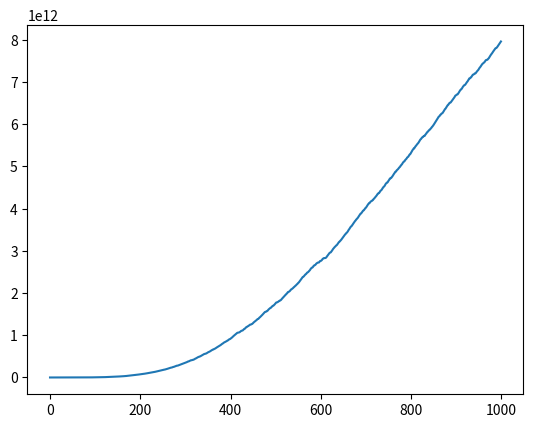

Generate this figure with matplotlib:

import numpy as np
import matplotlib.pyplot as plt

L = np.random.randint(5,11)            # 禁忌长度取5,11之间的随机数
Ca = 5                                       # 邻域解个数
max_iter = 1000                             # 禁忌算法的最大迭代次数
w = 1                                       # 自适应权重系数
tabu = []                                      # 禁忌表
x0 = np.random.uniform()                  # 随机产生初始解
trace = [x0]                                   # 每次迭代最优解的轨迹

# 一个解的类
class Sol():
    def __init__(self):
        self.x = 0
        self.val = 0
    def __eq__(self, other):
        self.x = other.x
        self.val = other.val

def get_fitness(x):
    return -x**4 + 4*x**5

best_sol = Sol()
xnow = [Sol()] * max_iter
best_sol.x = x0          # 最优解
best_sol.val = get_fitness(best_sol.x)
xnow[0].x = x0           # 当前解
xnow[0].val = get_fitness(xnow[0].x)
candidate = [Sol()] * max_iter  # 每次迭代的候选解

g = 0
while g < max_iter-1:
    x_near = []    # 领域解
    w = w * 0.998
    fitval_near = []
    for i in range(Ca):
        # 产生邻域解
        x = xnow[g].x
        x_temp = x + (2 * np.random.uniform() - 1) * w
        x_near.append(x_temp)
        fitval_near.append(get_fitness(x_temp))     # 计算邻域解点的函数值

    near_best_fit = max(fitval_near)
    bestIdx = fitval_near.index(near_best_fit)   # 最优邻域解为候选解
    candidate[g].x = x_near[bestIdx]
    candidate[g].val = get_fitness(candidate[g].x)
    delta1 = candidate[g].val-xnow[g].val   # 候选解和当前解的评价函数差
    delta2 = candidate[g].val-best_sol.val  # 候选解和目前最优解的评价函数差

    # 候选解并没有改进解，把候选解赋给下一次迭代的当前解
    if delta1 <= 0:
        xnow[g+1].x = candidate[g].x
        xnow[g+1].val = get_fitness(xnow[g].x)
        tabu.append(xnow[g+1].x)    # 更新禁忌表
        if len(tabu) > L:
            tabu = []
        g += 1                 # 更新禁忌表后，迭代次数自增1

    else:
        if delta2 > 0:            # 候选解比目前最优解优
            xnow[g+1].x = candidate[g].x    # 把改进解赋给下一次迭代的当前解
            xnow[g+1].val = get_fitness(xnow[g+1].x)
            tabu.append(xnow[g+1].x)
            if len(tabu) > L:
                tabu = []
            best_sol.x = candidate[g].x    # 把改进解赋给下一次迭代的目前最优解
            best_sol.val = get_fitness(best_sol.x)   # 包含藐视准则
            g += 1

        else:
            # 判断改进解时候在禁忌表里
            r = 0
            if candidate[g].x in tabu:
                r = 1
            if r == 0:
                xnow[g+1].x = candidate[g].x
                xnow[g+1].val = get_fitness(xnow[g+1].x)
                tabu.append(xnow[g].x)
                if len(tabu) > L:
                    tabu = []
                g += 1
            else:                    # 如果改进解在禁忌表里，用当前解重新产生邻域解
                xnow[g].x = xnow[g].x
                xnow[g].val = get_fitness(xnow[g].x)

    trace.append(get_fitness(best_sol.x))

print(trace[-1])

# 画适应度变化曲线
x = np.array([x for x in range(max_iter)])
y = np.array(trace)
plt.plot(x,y)
plt.show()





